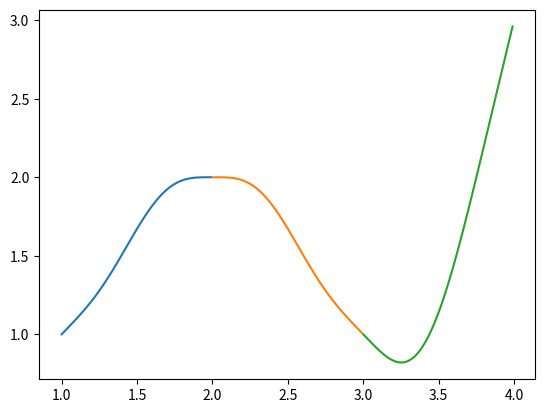

This chart was generated by the following Python code:
import numpy as np
import matplotlib.pyplot as plt

def get_A(t0, t1):
    return np.array([[t0**7, t0**6, t0**5, t0**4, t0**3, t0**2, t0, 1], # x at t1
                     [7*t0**6, 6*t0**5, 5*t0**4, 4*t0**3, 3*t0**2, 2*t0, 1, 0], # v at t1
                     [42*t0**5, 30*t0**4, 20*t0**3, 12*t0**2, 6*t0, 2, 0, 0], # a at t1
                     [210*t0**4, 120*t0**3, 60*t0**2, 24*t0, 6, 0, 0, 0], # jerk at t1
                     [t1**7, t1**6, t1**5, t1**4, t1**3, t1**2, t1, 1], # x at t1
                     [7*t1**6, 6*t1**5, 5*t1**4, 4*t1**3, 3*t1**2, 2*t1, 1, 0], # v at t1
                     [42*t1**5, 30*t1**4, 20*t1**3, 12*t1**2, 6*t1, 2, 0, 0], # a at t1
                     [210*t1**4, 120*t1**3, 60*t1**2, 24*t1, 6, 0, 0, 0]]) # jerk at t1

def get_polynomial_from_coeffs(p_array):

    t_array = lambda t: np.array([t**7, t**6, t**5, t**4, t**3, t**2, t, np.ones(len(t))])
    x_t = lambda t: np.dot(np.transpose(t_array(t)), p_array)

    return x_t

# Creates a path through a number of waypoints, where position, velocity, acceleration and jerk can be chosen
def create_trajectory(b_array, t_array):
    for i in range(len(b_array) - 1):
        print(b_array[i])
        b = np.concatenate((b_array[i], b_array[i+1]))
        b = np.transpose(np.matrix(b))

        create_spline(b, t_array[i], t_array[i+1])


# Takes the desired states at 2 end point as input, gives a trajectory as a polynomial function of time as output
def create_spline(b, t0, t1):

    # x(t) = p7 * t^7 + p6 * t^6 + p5 * t^5 + p4 t^4 + p3 * t^3 + p2 * t^2 + p1 * t + p0

    A = get_A(t0, t1)
    p_array = np.linalg.inv(A) * b

    x_t = get_polynomial_from_coeffs(p_array)

    t_array = np.arange(t0, t1, 0.01)
    x_array = x_t(t_array)

    plt.plot(t_array, x_array)


# b = np.transpose(np.matrix([1, -1, 0, 0, 3, -1, 0, 0]))
# create_spline(b, 3, 4)

b_array = np.array([[1, 1, 0, 0],
                    [2, 0, 0, 0],
                    [1, -1, 0, 0],
                    [3, 4, 0, 0]])
t_array = np.array([1, 2, 3, 4])

create_trajectory(b_array, t_array)

plt.show()


